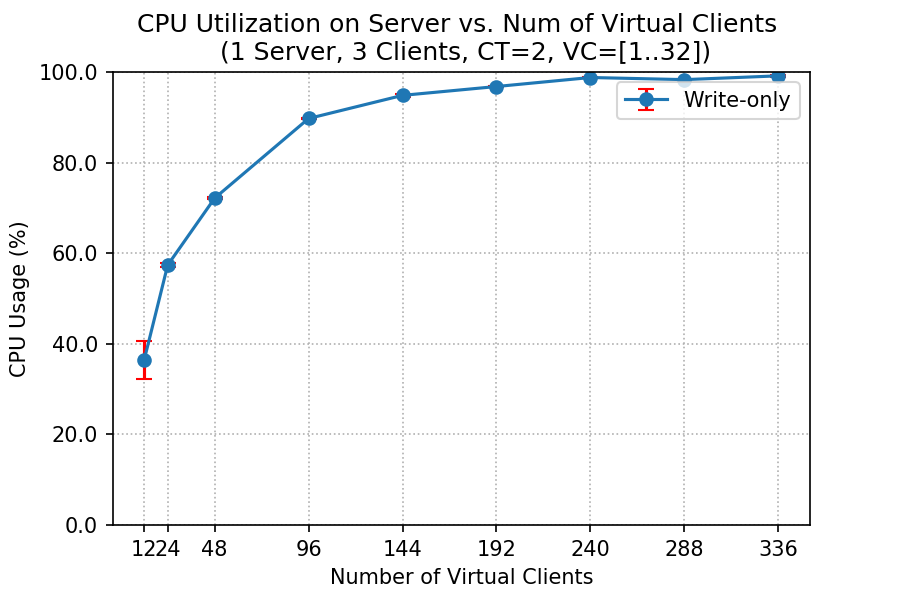

Data behind this chart, as committed beside it:
client, cpu_mean, cpu_std
12, 36.46, 4.141
24, 57.37, 0.4781
48, 72.15, 0.2503
96, 89.74, 0.07118
144, 94.84, 0.2778
192, 96.79, 0.187
240, 98.79, 0.1111
288, 98.31, 0.1418
336, 99.15, 0.1502
